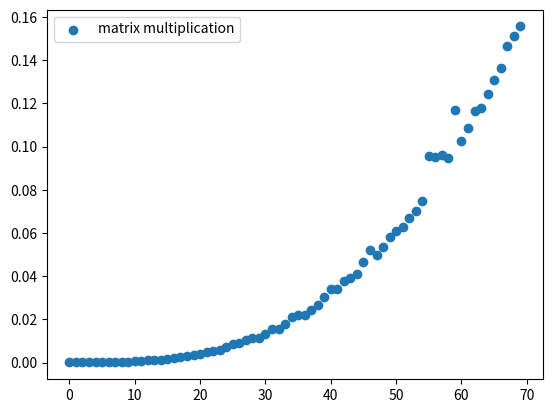

Recreate this plot in Python.
import numpy, time
import matplotlib.pyplot as plt

# [redacted]
#          -> and in this case, reference is definetely better, and that's python's default
#            see https://stackoverflow.com/questions/986006/how-do-i-pass-a-variable-by-reference
def multiple(A,B,C):
    n = len(A)
    if len(A) != n or len(B) != n: return 'Input Error'
    for x in A + B:
        if len(x) != n: return 'Input Error'

    for i in range(n):
        for j in range(n):
            for k in range(n):
                C[i][j] += A[i][k] * B[k][j]
    # [redacted]
    #           it leads to one of two consequences: 
    #               -> if C is passed by refererence:  the return operation causes unnecessary copying
    #                  (possibly destroy a temp array just to create a new one with the same value), so
    #                   better not to return it.
    #               -> if C is passed by value:  unnecessary copying both in and out.
    return C

# x and y are for the picture.
x = []
y = []

for n in range(70):

    a = numpy.zeros((n, n)) # Matrix A
    b = numpy.zeros((n, n)) # Matrix B
    c = numpy.zeros((n, n)) # Matrix C

    # Initialize the matrices to some values.
    for i in range(n):
        for j in range(n):
            a[i, j] = i * n + j
            b[i, j] = j * n + i
            c[i, j] = 0

    begin = time.time()

    c = multiple(a,b,c)

    end = time.time()
    print(n, "time: %.6f sec" % (end - begin))

    # Print C for debugging. Comment out the print before measuring the execution time.
    total = 0
    for i in range(n):
        for j in range(n):
            # print c[i, j]
            total += c[i, j]
    # Print out the sum of all values in C.
    # This should be 450 for N=3, 3680 for N=4, and 18250 for N=5.
    print("sum: %.6f" % total)
    
    # for pircture.
    x.append(n)
    y.append(end - begin)


plt.scatter(x, y, label='matrix multiplication')
plt.legend()
plt.show()
